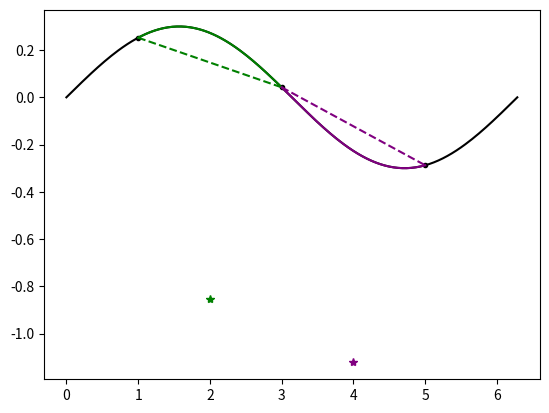

Here is the Python script that generated this plot:
import numpy as np
import matplotlib.pyplot as plt

ts = np.linspace(0, 2*np.pi, 201)


def x(t):
    return t


def y(t):
    return 0.3 * np.sin(t)


def implicit(points):
    return points[:, 1] - y(points[:, 0])


xs = x(ts)
ys = y(ts)

t_A, t_B, t_C = 1, 3, 5
A = np.array([x(t_A), y(t_A)])
B = np.array([x(t_B), y(t_B)])
C = np.array([x(t_C), y(t_C)])

ts_1 = np.linspace(t_A, t_B, 201)
xs_1 = x(ts_1)
ys_1 = y(ts_1)
color_1 = "green"
proj_1 = (A + B)/2 + np.array([0, -1])

ts_2 = np.linspace(t_B, t_C, 201)
xs_2 = x(ts_2)
ys_2 = y(ts_2)
color_2 = "purple"
proj_2 = (B + C)/2 + np.array([0, -1])

plt.plot(xs, ys, "k-")
plt.plot(*A, "k.")
plt.plot(*B, "k.")
plt.plot(*C, "k.")

plt.plot(*proj_1, "*", color=color_1)
plt.plot(xs_1, ys_1, "-", color=color_1)
plt.plot(*np.block([[A], [B]]).T, "--", color=color_1)

plt.plot(*proj_2, "*", color=color_2)
plt.plot(xs_2, ys_2, "-", color=color_2)
plt.plot(*np.block([[B], [C]]).T, "--", color=color_2)
